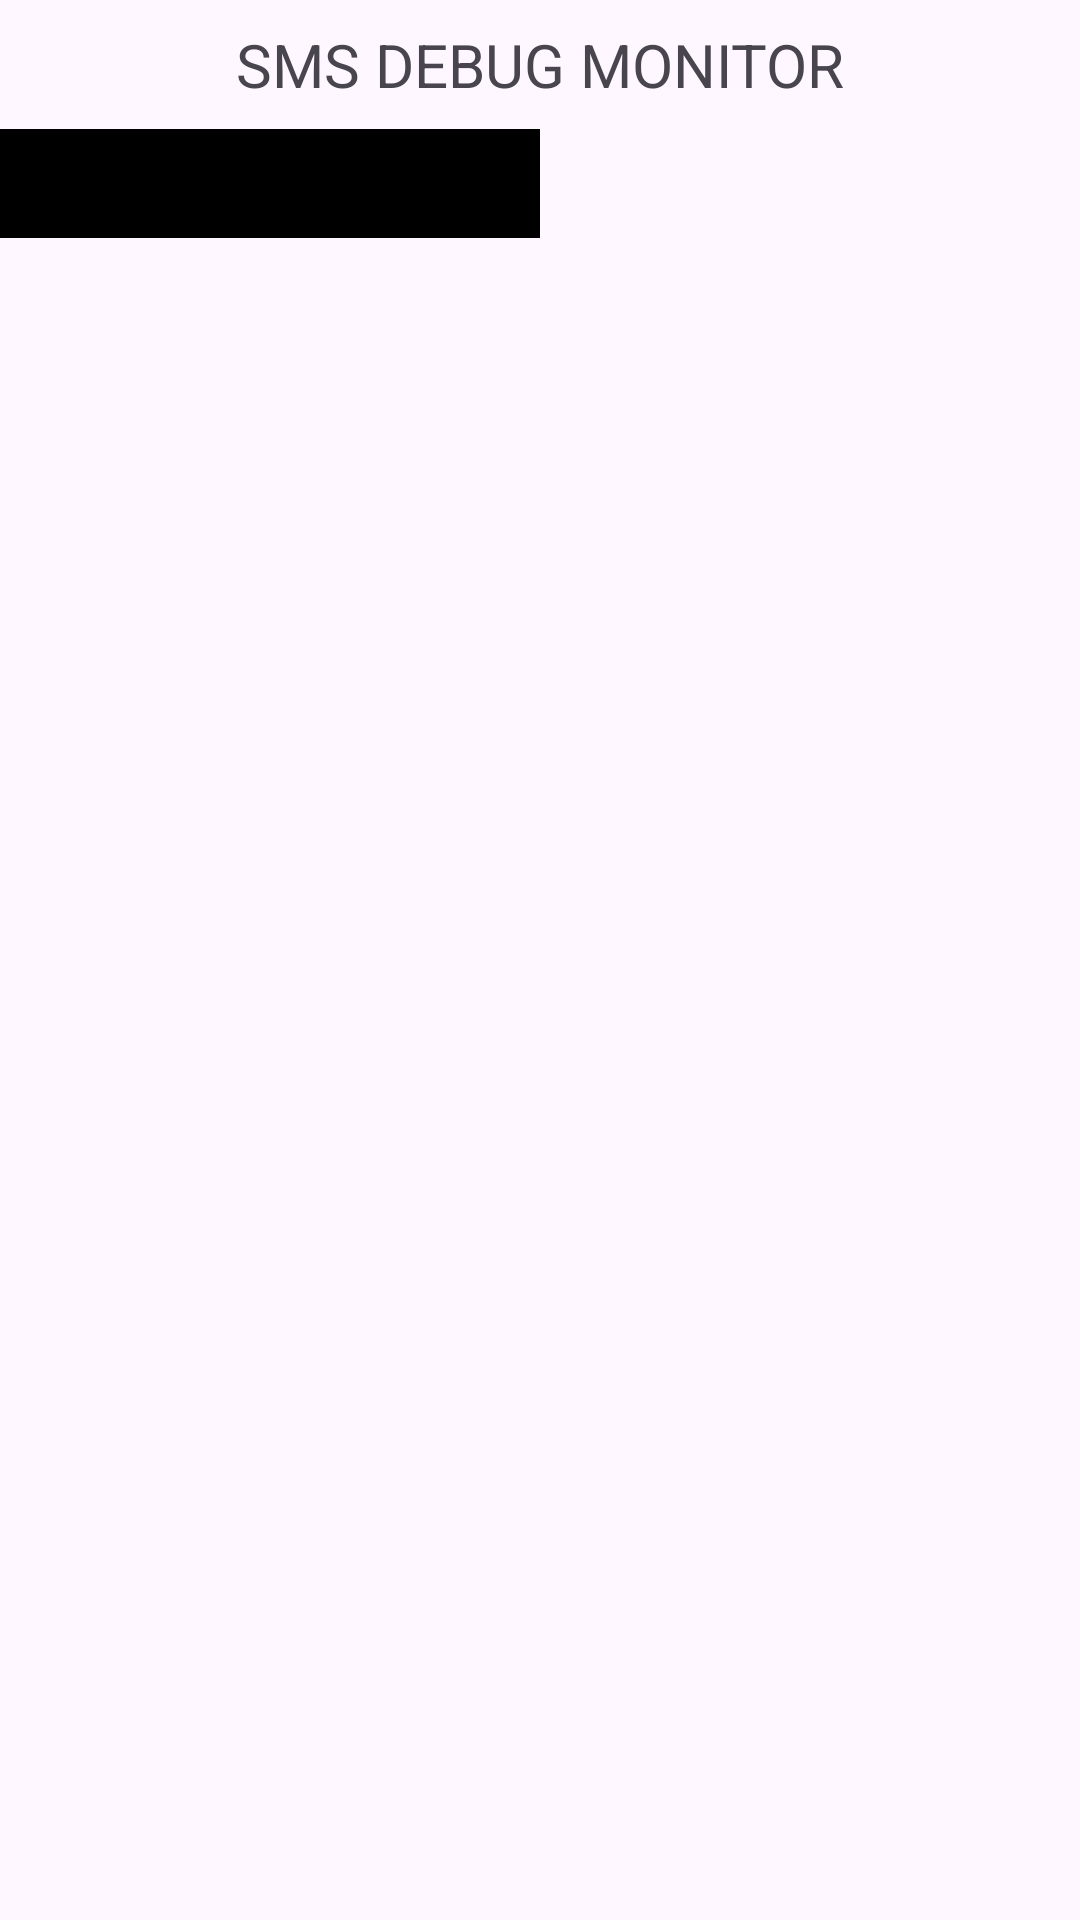

Here is an Android app screen rendered from its layout file. Give the layout XML and the strings, colors and styles it references.
<!-- AndroidManifest.xml: application theme Theme.SmsGpsTracker -->
<!-- res/layout/smsdebugactivity.xml -->
<?xml version="1.0" encoding="utf-8"?>
<LinearLayout xmlns:android="http://schemas.android.com/apk/res/android"
    android:layout_width="match_parent"
    android:layout_height="match_parent"
    android:orientation="vertical">

    <TextView
        android:layout_width="match_parent"
        android:layout_height="wrap_content"
        android:text="SMS DEBUG MONITOR"
        android:textSize="20sp"
        android:gravity="center"
        android:padding="8dp"/>

    <LinearLayout
        android:layout_width="match_parent"
        android:layout_height="match_parent"
        android:orientation="horizontal">

        <ScrollView
            android:layout_width="0dp"
            android:layout_weight="1"
            android:layout_height="match_parent">

            <TextView
                android:id="@+id/txtSmsLog"
                android:layout_width="match_parent"
                android:layout_height="match_parent"
                android:textSize="12sp"
                android:textColor="#00FF00"
                android:background="#000000"
                android:padding="10dp"/>
        </ScrollView>

        <ScrollView
            android:layout_width="0dp"
            android:layout_weight="1"
            android:layout_height="match_parent">

            <TextView
                android:id="@+id/txtLogColumn"
                android:layout_width="match_parent"
                android:layout_height="wrap_content"
                android:textSize="12sp"
                android:padding="6dp"/>
        </ScrollView>

    </LinearLayout>

</LinearLayout>
<!-- resources referenced by this layout -->
<resources>
  <style name="Theme.SmsGpsTracker" parent="Theme.Material3.DayNight.NoActionBar" />
</resources>
